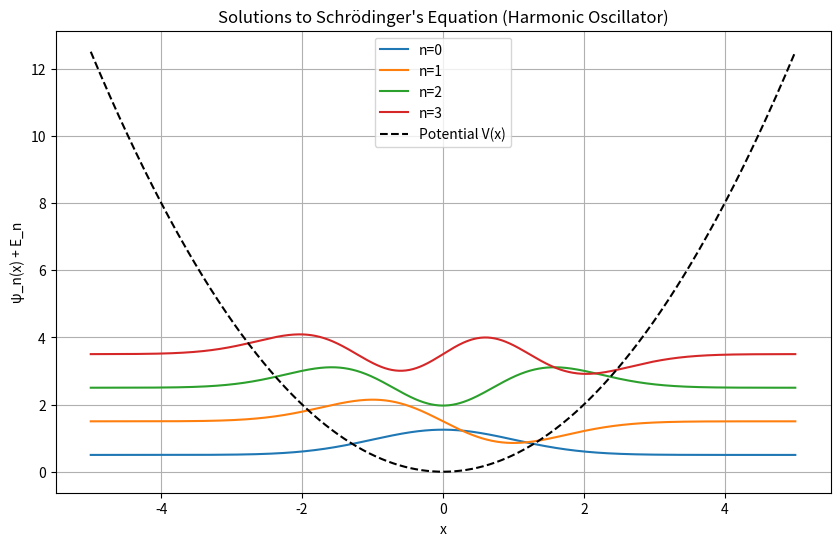

Python code for this plot:
import numpy as np
import matplotlib.pyplot as plt
from scipy.linalg import eigh  # For solving Hermitian eigenvalue problems

# Constants (atomic units: ħ = 1, m = 1)
hbar = 1.0
m = 1.0

# Spatial domain
x_min, x_max = -5, 5
N = 1000  # Number of grid points
x = np.linspace(x_min, x_max, N)
dx = x[1] - x[0]

# Define potential: Infinite square well, harmonic oscillator, etc.
def V(x):
    # Harmonic oscillator: V(x) = 0.5 * m * ω^2 * x^2
    omega = 1.0
    return 0.5 * m * omega**2 * x**2

# Construct Hamiltonian matrix
V_diag = V(x)
kinetic = - (hbar**2) / (2 * m * dx**2)
diagonal = np.full(N, -2.0)
off_diagonal = np.full(N - 1, 1.0)

# Kinetic energy matrix (tridiagonal)
T = kinetic * (np.diag(diagonal) + np.diag(off_diagonal, 1) + np.diag(off_diagonal, -1))

# Potential energy matrix (diagonal)
V_matrix = np.diag(V_diag)

# Hamiltonian
H = T + V_matrix

# Solve eigenvalue problem
eigenvalues, eigenvectors = eigh(H)

# Plot first 4 eigenstates
plt.figure(figsize=(10, 6))
for n in range(4):
    psi = eigenvectors[:, n]
    psi = psi / np.sqrt(np.sum(psi**2) * dx)  # Normalize
    plt.plot(x, psi + eigenvalues[n], label=f'n={n}')  # Shift by energy for clarity
plt.plot(x, V(x), 'k--', label='Potential V(x)')
plt.title("Solutions to Schrödinger's Equation (Harmonic Oscillator)")
plt.xlabel('x')
plt.ylabel('ψ_n(x) + E_n')
plt.legend()
plt.grid()
plt.show()
